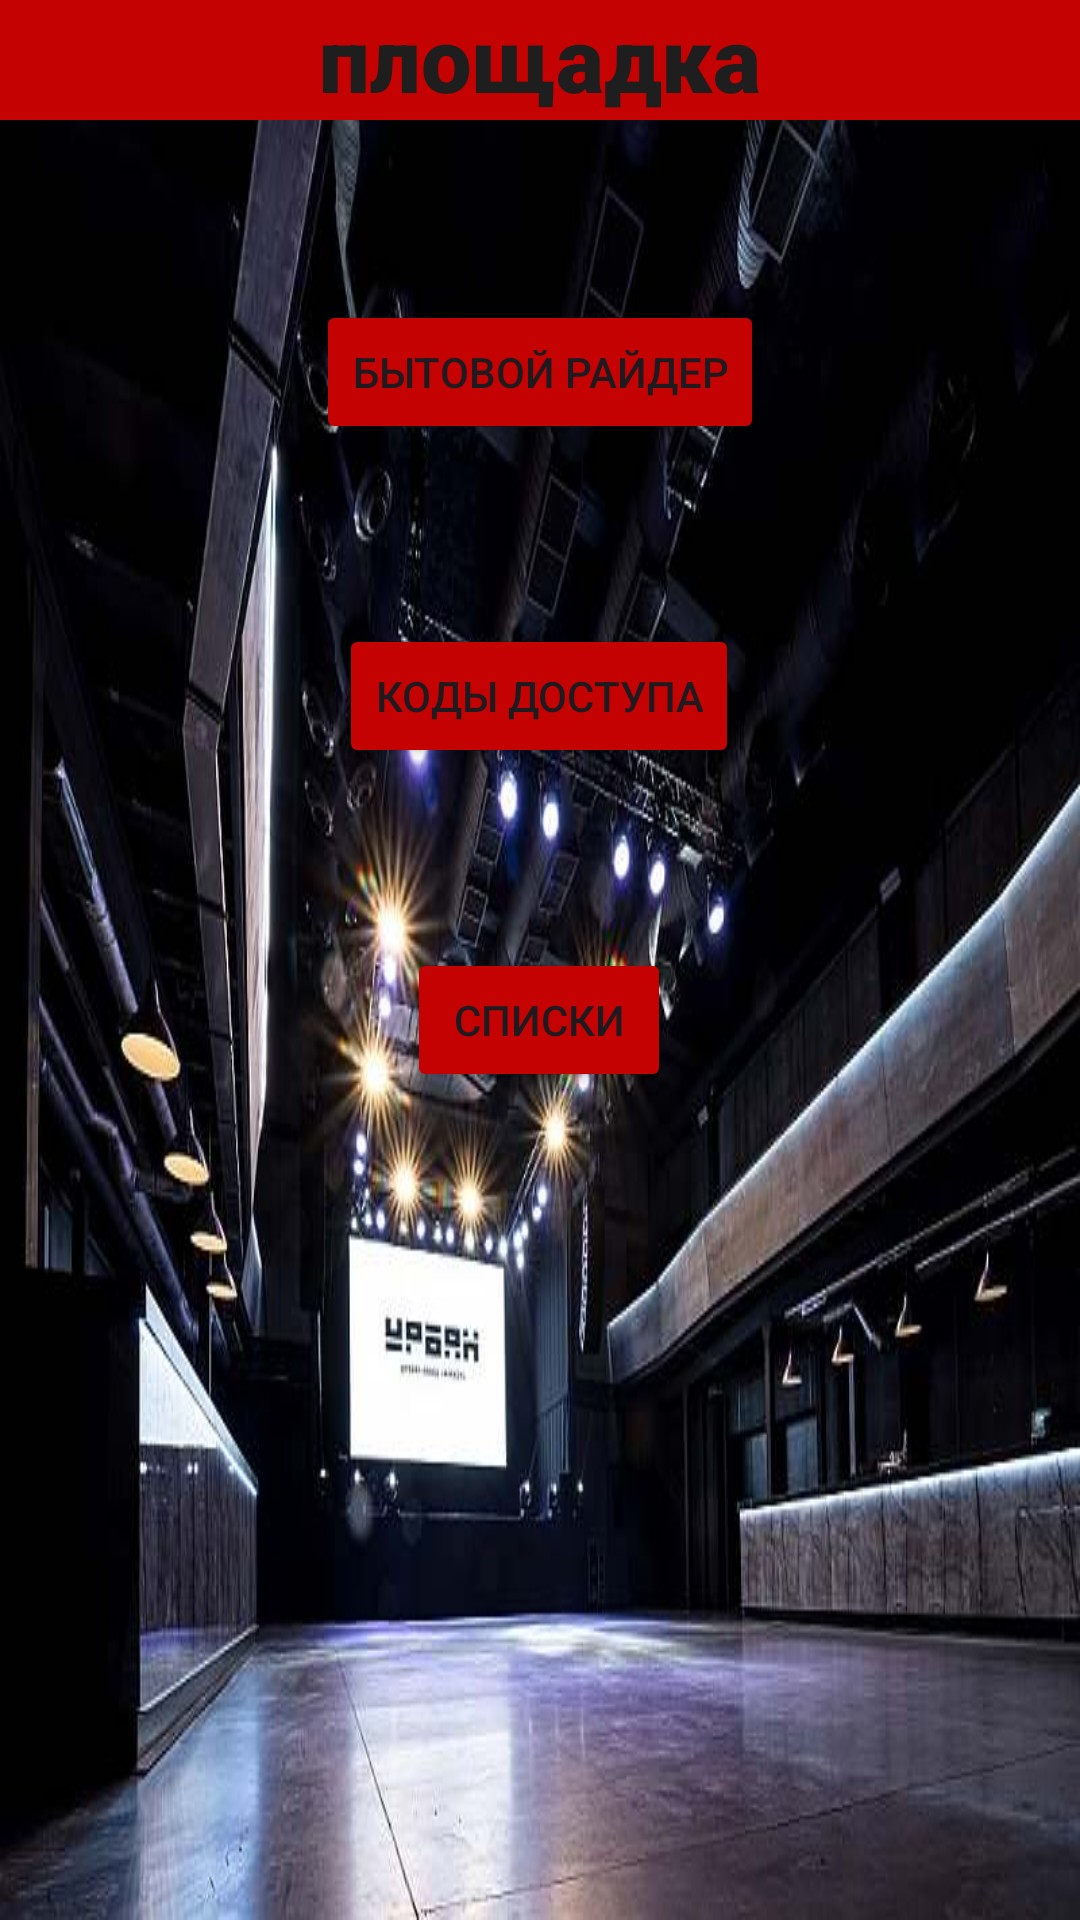

The Android layout XML behind this screen, and the referenced resources:
<!-- AndroidManifest.xml: application theme Theme.GNG -->
<!-- res/layout/activity_place.xml -->
<?xml version="1.0" encoding="utf-8"?>
<androidx.constraintlayout.widget.ConstraintLayout xmlns:android="http://schemas.android.com/apk/res/android"
    xmlns:app="http://schemas.android.com/apk/res-auto"
    xmlns:tools="http://schemas.android.com/tools"
    android:id="@+id/clubLayout"
    android:layout_width="match_parent"
    android:layout_height="match_parent"
    android:background="@drawable/img_1"
    tools:context=".PlaceActivity">

    <Button
        android:id="@+id/guestsBtn"
        android:layout_width="wrap_content"
        android:layout_height="wrap_content"
        android:layout_marginTop="60dp"
        android:backgroundTint="#C40202"
        android:text="Списки"
        app:layout_constraintEnd_toEndOf="@+id/accessCodesBtn"
        app:layout_constraintStart_toStartOf="@+id/accessCodesBtn"
        app:layout_constraintTop_toBottomOf="@+id/accessCodesBtn" />

    <Button
        android:id="@+id/accessCodesBtn"
        android:layout_width="wrap_content"
        android:layout_height="wrap_content"
        android:layout_marginTop="60dp"
        android:backgroundTint="#C40202"
        android:text="Коды доступа"
        app:layout_constraintEnd_toEndOf="@+id/riderBtn"
        app:layout_constraintHorizontal_bias="0.47"
        app:layout_constraintStart_toStartOf="@+id/riderBtn"
        app:layout_constraintTop_toBottomOf="@+id/riderBtn" />

    <TextView
        android:id="@+id/clubName"
        android:layout_width="0dp"
        android:layout_height="40dp"
        android:background="#C40202"
        android:fontFamily="casual"
        android:text="площадка"
        android:textAlignment="center"
        android:textColor="#1e1e1e"
        android:textFontWeight="1000"
        android:textSize="30sp"
        app:layout_constraintEnd_toEndOf="parent"
        app:layout_constraintStart_toStartOf="parent"
        app:layout_constraintTop_toTopOf="parent" />

    <Button
        android:id="@+id/riderBtn"
        android:layout_width="wrap_content"
        android:layout_height="wrap_content"
        android:layout_marginTop="60dp"
        android:backgroundTint="#C40202"
        android:text="Бытовой райдер"
        app:layout_constraintEnd_toEndOf="parent"
        app:layout_constraintStart_toStartOf="parent"
        app:layout_constraintTop_toBottomOf="@+id/clubName" />

</androidx.constraintlayout.widget.ConstraintLayout>
<!-- resources referenced by this layout -->
<resources>
  <!-- drawable img_1: png bitmap (drawable, 602057 bytes) -->
  <style name="Theme.GNG" parent="Base.Theme.GNG" />
  <style name="Base.Theme.GNG" parent="Theme.Material3.DayNight.NoActionBar">
          
          
      </style>
</resources>
